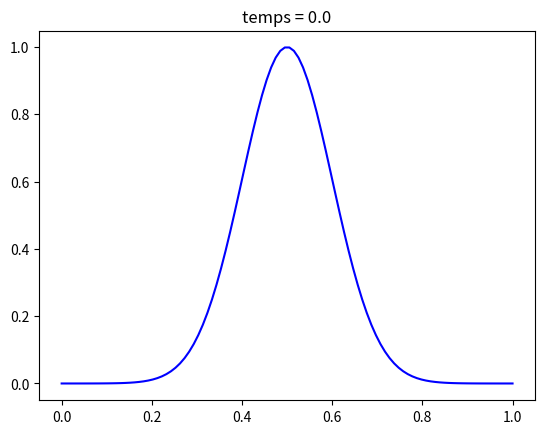
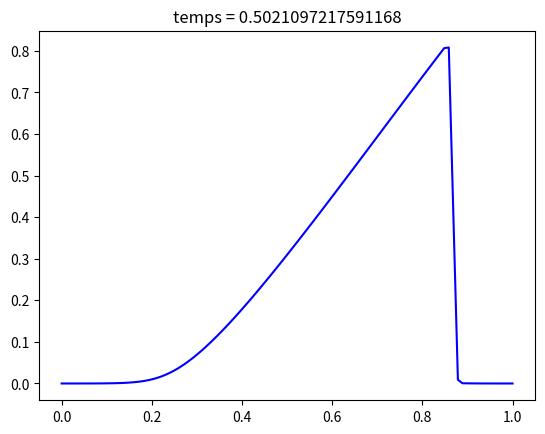
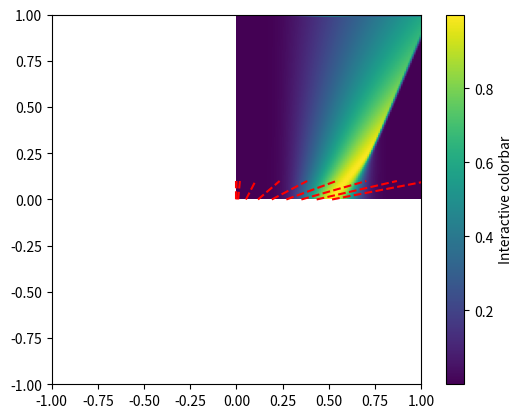

Recreate these plots in Python, in order.
import matplotlib.pyplot as plt
import numpy as np 

ul=1.;ur=-1.
a=0.2;b=1

#u= lambda x,t: (a*x+b)/(a*t+1)
#U0 = lambda x: a*x+b

#U0  = lambda x: ul*(x<0.5) + ur*(x>=0.5)
#U0 = lambda x: 1*(x<0.6)*(x>0.4)
U0 = lambda x: np.exp(-(x-0.5)**2 /(2*0.01)) 

#U0 = lambda x: np.sin(2*np.pi*x) +0*x

f  = lambda u: 0.5* u**2
f_p= lambda u: u

N=100; T=1; CFL=1.9


dx = 1./N
X= np.linspace(0,1,N)
FG = np.empty_like(X) 
FD = np.empty_like(X)
U  = np.empty_like(X)

Film=[]; F=[[],[]]

U = U0(X)

def g_godunov(u,v):
    if(u<v):
        #if(u*v<=0):    return 0
        return min(f(u), f(v))
        
    else :
        if(u*v<=0):    return 0
        return max(f(u), f(v))


    
g = lambda u,v: 0*u + 0*v   

flux_methode="Godunov"; condition_limite="Neumann"; ghost_nodes=[0,0]; film_bool=True

if(flux_methode == "Godunov"): 
    g= lambda u,v : g_godunov(u, v)
if(flux_methode == "Rusanov"):
    g= lambda u,v : 0.5*(f(u)+f(v))-0.5* max(np.abs(f_p(u)), np.abs(f_p(v))) *(v-u)
if(flux_methode == "Roe"):
    g= lambda u,v : 0.5*(f(u)+f(v))-0.5*(np.abs(f_p(u))*(v-u)*(u==v)+np.sign(v-u)*np.abs(f(v)-f(u))*(u!=v))

FG = np.empty_like(X) 
FD = np.empty_like(X)

Film=[]; F=[[],[]]; T_list=[]

t=0.; n =0; dt=0.
while t<T and n<10000:
    #calcul de dt
    vitesse = np.max(np.abs(f_p(U)))
    if(vitesse !=0) : dt = min(CFL * dx /(2* vitesse), T-t)
    else :            dt = CFL*dx  

    if(dt<0): dt = 10e-12; print("\n !!!! dt<0 !!! \n")

    ## Calcul du flux
    for j in range(len(X)):
        
        if(j==0):   
            if(condition_limite =="Dirichlet"):    FG[j] = g(ghost_nodes[0],       U[j])
            elif(condition_limite =="Neumann"):    FG[j] = g(U[j]+ghost_nodes[0],U[j])
            elif(condition_limite =="Periodique"): FG[j] = g(U[-1], U[j])

        else :      FG[j]= g(U[j-1],U[j])
        
        if(j==N-1):   
            if(condition_limite =="Dirichlet"):    FD[j] = g(U[j], ghost_nodes[1])
            elif(condition_limite =="Neumann"):    FD[j] = g(U[j], U[j]+ghost_nodes[1])
            elif(condition_limite =="Periodique"): FD[j] = g(U[j], U[0])

        else :      FD[j]= g(U[j],U[j+1]) 

        
    ## eval
    if(n%50==0):
        plt.plot(X,U,'b')
        #plt.plot(X,u(X,t),'r')
        #plt.plot(X,FD,'r')
        #plt.plot(X,FG,'g')
        plt.title('temps = '+str(t))
        plt.show()
        print(sum(U*U/2))
        print(dt)
        
    ## Calcul de la solution
    for j in range(len(X)):
        U[j] = U[j] -(dt/dx)* (FD[j]-FG[j])

    if(film_bool): Film.append(U.copy()); F[0].append(FD.copy()); F[1].append(FG.copy())
    T_list.append(t)
    n+=1; t+= dt
    

if(film_bool): 
    U_xt = np.zeros((len(Film),len(U)))
    for i in range(len(Film)) : U_xt[i,:] = Film[-i]

print(t,'bloop')

fig, ax = plt.subplots()
im = ax.imshow(U_xt,extent=((0,1,0,1)))

Y = np.linspace(0,0.1,len(X));

for ti in np.arange(1,len(Film),step=100):
    for i in np.arange(0,len(X),step=10): 
        print(ti,i)
        print(U_xt[ti][i]-U0(Y[i]))
        plt.plot((X+1)*f_p(U_xt[ti][i]),Y,'--r')
        #plt.plot((X_test-X[i]) *f_p(U_xt[ti][i]),X_test  ,'--r')
        #plt.plot(X*f_p(U_xt[ti][i])+U_xt[ti][i],X+T_list[ti],'--r')

plt.xlim(-1,1);
plt.ylim(-1,1)

fig.colorbar(im, ax=ax, label='Interactive colorbar')
plt.show()
